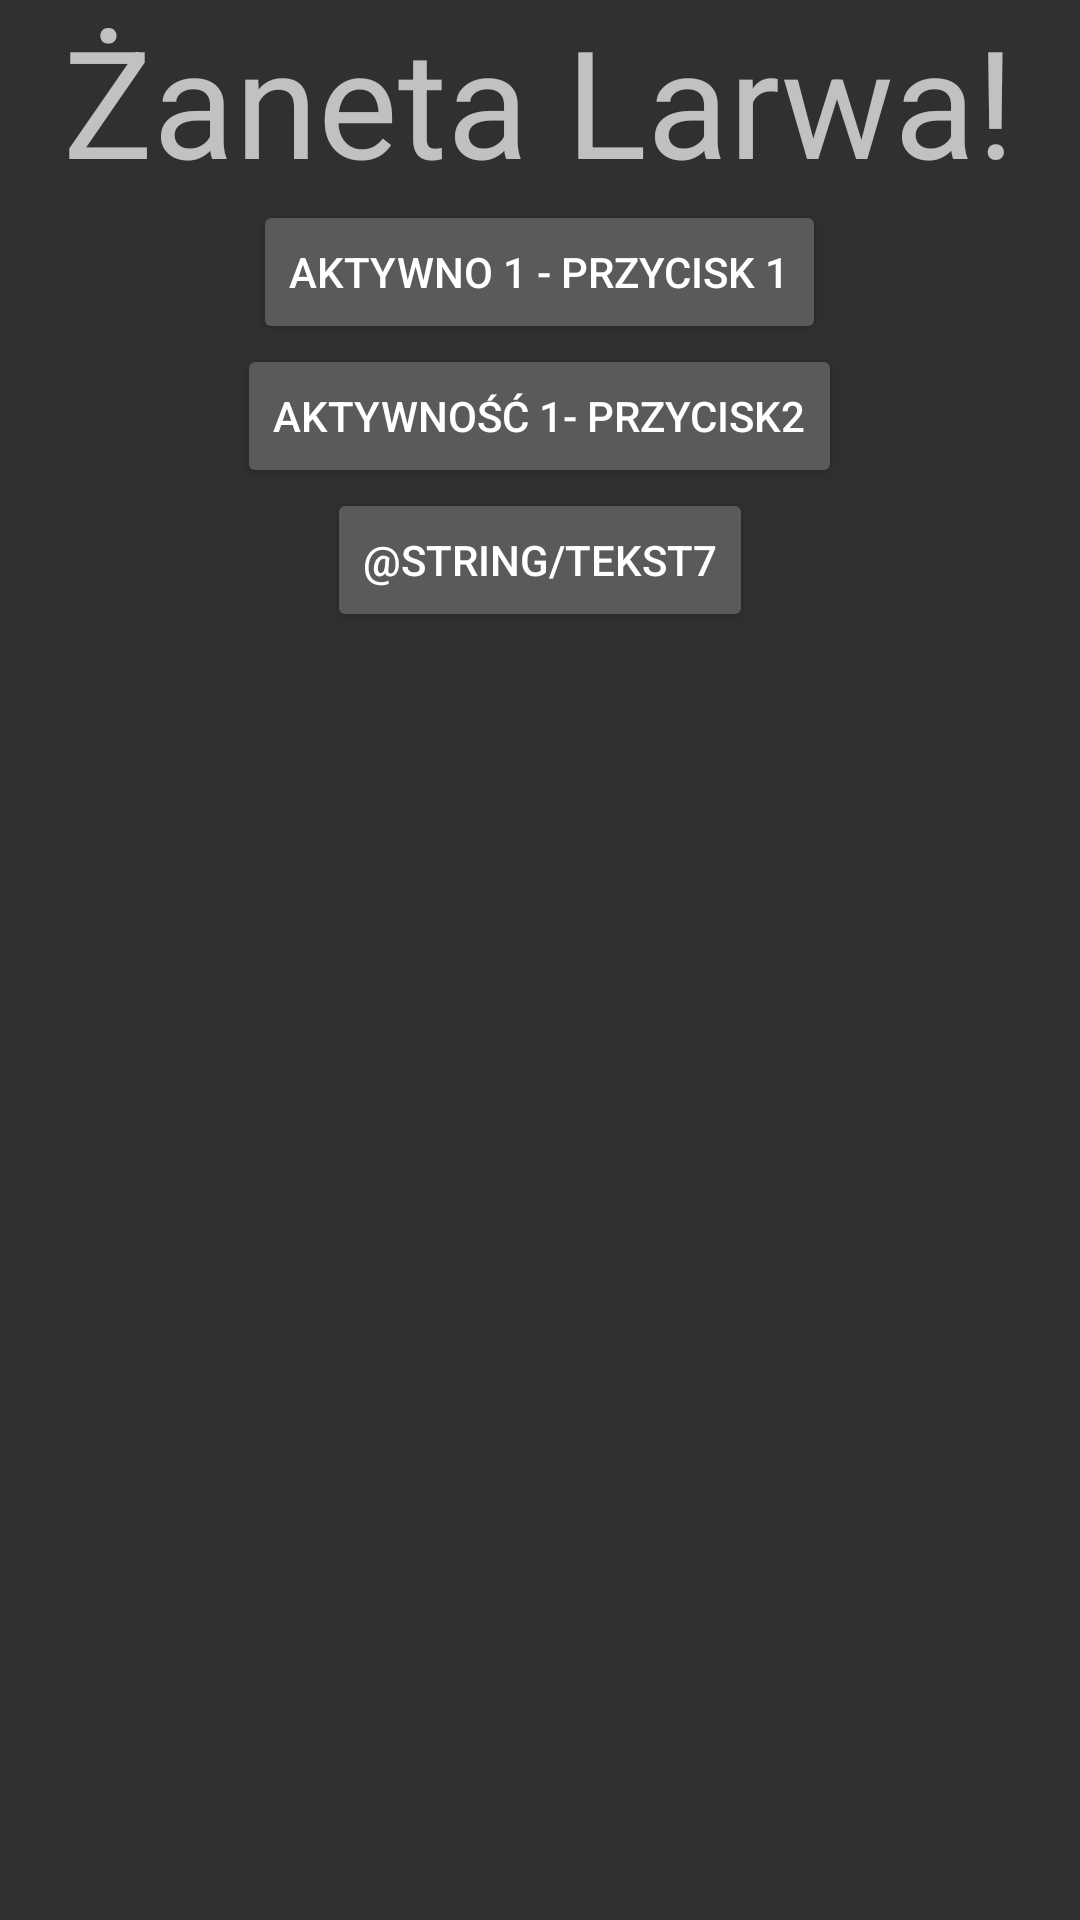

Reconstruct the res/layout file that produces this screen, plus the resources it refers to.
<!-- AndroidManifest.xml: application theme AppTheme -->
<!-- res/layout/activity_aktywnosc1.xml -->
<?xml version="1.0" encoding="utf-8"?>
<LinearLayout xmlns:android="http://schemas.android.com/apk/res/android"
    xmlns:app="http://schemas.android.com/apk/res-auto"
    xmlns:tools="http://schemas.android.com/tools"
    android:layout_width="match_parent"
    android:layout_height="match_parent"
    android:orientation="vertical"
    tools:context="com.example.zaneta.mojaaplikacja.Aktywnosc1"
    android:baselineAligned="false">

    <TextView
        android:layout_width="wrap_content"
        android:layout_height="wrap_content"
        android:layout_gravity="center_horizontal"
        android:text="@string/tekst1"
        android:textSize="50sp"
        app:layout_constraintBottom_toBottomOf="parent"
        app:layout_constraintLeft_toLeftOf="parent"
        app:layout_constraintRight_toRightOf="parent"
        app:layout_constraintTop_toTopOf="parent"
        />
    <Button
        android:layout_width="wrap_content"
        android:layout_height="wrap_content"
        android:layout_gravity="center_horizontal"
        android:text="@string/tekst2"
        android:id="@+id/button1"
        />

    <Button
        android:id="@+id/button2"
        android:layout_width="wrap_content"
        android:layout_height="wrap_content"
        android:layout_gravity="center_horizontal"
        android:text="@string/tekst3"
        android:onClick="uruchomDwa"
        />
    <Button
        android:id="@+id/button5"
        android:layout_width="wrap_content"
        android:layout_height="wrap_content"
        android:layout_gravity="center_horizontal"
        android:text="@string/tekst7"
        android:onClick="uruchomTrzy"
        />

</LinearLayout>
<!-- resources referenced by this layout -->
<resources>
  <string name="tekst1">Żaneta Larwa!</string>
  <string name="tekst2">Aktywno 1 - przycisk 1</string>
  <string name="tekst3">Aktywność 1- przycisk2</string>
  <style name="AppTheme" parent="Theme.AppCompat">
          
          <item name="colorPrimary">@color/colorPrimary</item>
          <item name="colorPrimaryDark">@color/colorPrimaryDark</item>
          <item name="colorAccent">@color/colorAccent</item>
      </style>
  <!-- not gathered from this repository: default colours our renderer supplied (Android Studio template values) -->
  <color name="colorPrimary">#FF6200EE</color>
  <color name="colorPrimaryDark">#FF3700B3</color>
  <color name="colorAccent">#FF03DAC5</color>
</resources>
